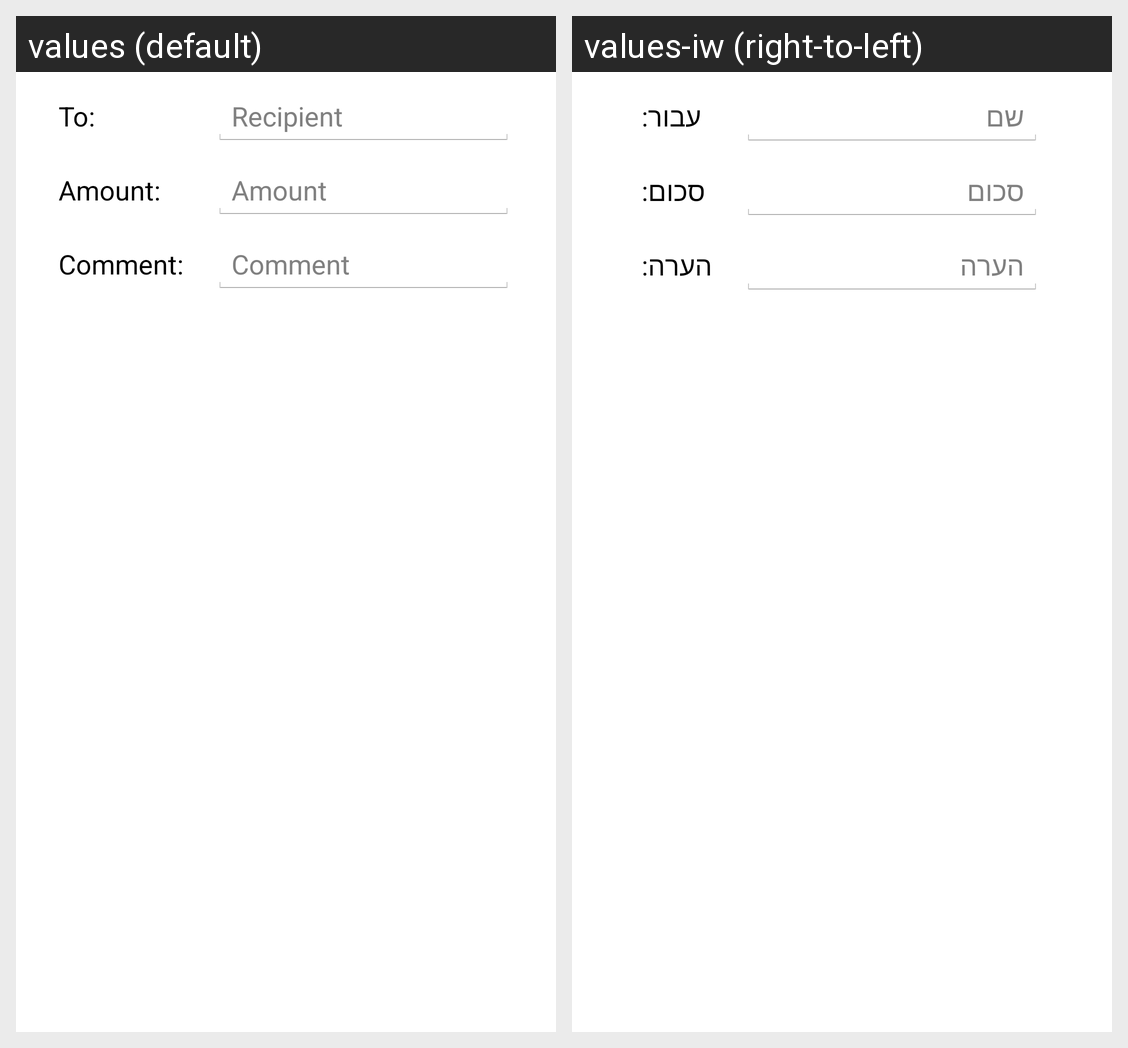

For this localized Android screen grid, give each drawn string resource with its value in every locale shown.
Android screen res/layout/fragment_demo_app_transfer.xml rendered under 2 locales, left to right: values (default), values-iw (right-to-left). Device: Nexus 5 (rendered at 1080×1920; each locale shown at half size, 540×960, under a caption strip naming it); theme AppTheme.
Strings drawn on this screen, with the default value and each locale's value (text and hints the layout hard-codes, and strings that could not be matched under every locale, appear in the picture but are not listed):

_APP_transfer_to_title
  values: To:
  values-iw: עבור:

_APP_transfer_to_hint
  values: Recipient
  values-iw: שם

_APP_transfer_amount_title
  values: Amount:
  values-iw: סכום:

_APP_transfer_amount_hint
  values: Amount
  values-iw: סכום

_APP_transfer_comment_title
  values: Comment:
  values-iw: הערה:

_APP_transfer_comment_hint
  values: Comment
  values-iw: הערה
